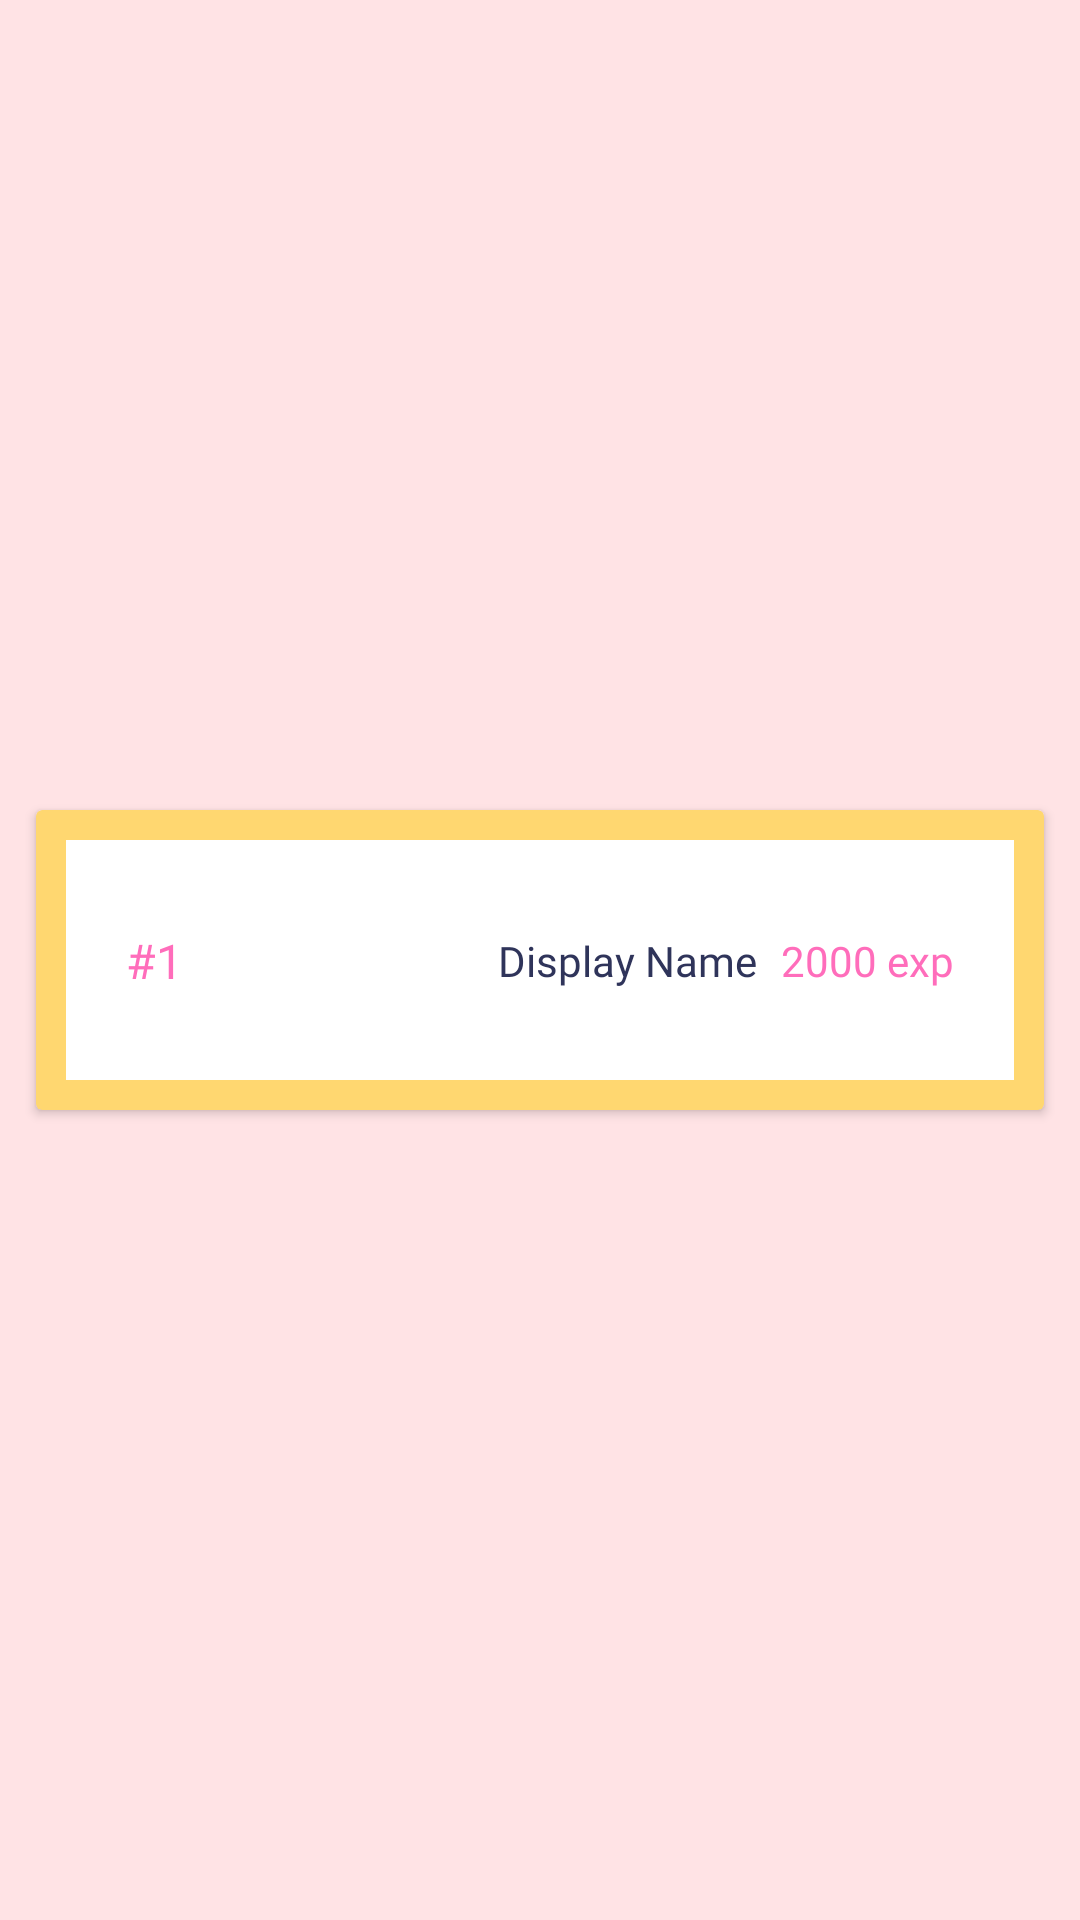

This screen was rendered from an Android layout file. Write that file and the resources it references.
<!-- AndroidManifest.xml: application theme Theme.CS5520FinalProject -->
<!-- res/layout/ranking.xml -->
<?xml version="1.0" encoding="utf-8"?>
<androidx.constraintlayout.widget.ConstraintLayout xmlns:android="http://schemas.android.com/apk/res/android"
    xmlns:app="http://schemas.android.com/apk/res-auto"
    xmlns:tools="http://schemas.android.com/tools"
    android:layout_width="match_parent"
    android:layout_height="wrap_content"
    android:background="@color/quest_light_pink">

    <androidx.cardview.widget.CardView
        android:layout_width="0dp"
        android:layout_height="100dp"
        android:layout_margin="12dp"
        android:background="@color/quest_gold"
        app:cardBackgroundColor="@color/quest_gold"
        app:layout_constraintBottom_toBottomOf="parent"
        app:layout_constraintEnd_toEndOf="parent"
        app:layout_constraintHorizontal_bias="0.545"
        app:layout_constraintStart_toStartOf="parent"
        app:layout_constraintTop_toTopOf="parent">

        <androidx.constraintlayout.widget.ConstraintLayout
            android:layout_width="match_parent"
            android:layout_height="match_parent"
            android:layout_margin="10dp"
            android:background="@color/white">

            <TextView
                android:id="@+id/textView_exp_ranking"
                android:layout_width="wrap_content"
                android:layout_height="wrap_content"
                android:layout_marginEnd="20dp"
                android:fontFamily="@font/tcm"
                android:text="2000 exp"
                android:textColor="@color/quest_pink"
                app:layout_constraintBottom_toBottomOf="@+id/displayName_ranking"
                app:layout_constraintEnd_toEndOf="parent"
                app:layout_constraintTop_toTopOf="@+id/displayName_ranking" />

            <TextView
                android:id="@+id/rankingPosition_ranking"
                android:layout_width="wrap_content"
                android:layout_height="wrap_content"
                android:layout_marginStart="20dp"
                android:fontFamily="@font/bergen_sans_bold"
                android:text="#1"
                android:textColor="@color/quest_pink"
                android:textSize="16sp"
                app:layout_constraintBottom_toBottomOf="parent"
                app:layout_constraintStart_toStartOf="parent"
                app:layout_constraintTop_toTopOf="parent" />

            <ImageView
                android:id="@+id/profilePic_ranking"
                android:layout_width="65dp"
                android:layout_height="65dp"
                android:layout_marginStart="20dp"
                app:layout_constraintBottom_toBottomOf="@+id/rankingPosition_ranking"
                app:layout_constraintStart_toEndOf="@+id/rankingPosition_ranking"
                app:layout_constraintTop_toTopOf="@+id/rankingPosition_ranking"
                tools:srcCompat="@tools:sample/avatars" />

            <TextView
                android:id="@+id/displayName_ranking"
                android:layout_width="wrap_content"
                android:layout_height="wrap_content"
                android:layout_marginStart="20dp"
                android:fontFamily="@font/tcm"
                android:text="Display Name"
                android:textColor="@color/quest_blue"
                app:layout_constraintBottom_toBottomOf="@+id/profilePic_ranking"
                app:layout_constraintStart_toEndOf="@+id/profilePic_ranking"
                app:layout_constraintTop_toTopOf="@+id/profilePic_ranking" />
        </androidx.constraintlayout.widget.ConstraintLayout>
    </androidx.cardview.widget.CardView>

</androidx.constraintlayout.widget.ConstraintLayout>
<!-- resources referenced by this layout -->
<resources>
  <color name="quest_blue">#2F345A</color>
  <color name="quest_gold">#FFD770</color>
  <color name="quest_light_pink">#FFE3E5</color>
  <color name="quest_pink">#FF6DBB</color>
  <color name="white">#FFFFFFFF</color>
  <style name="Theme.CS5520FinalProject" parent="Theme.MaterialComponents.DayNight.DarkActionBar">
          
          <item name="colorPrimary">@color/quest_pink</item>
          <item name="colorPrimaryVariant">@color/quest_blue</item>
          <item name="colorOnPrimary">@color/white</item>
          
          <item name="colorSecondary">@color/teal_200</item>
          <item name="colorSecondaryVariant">@color/teal_700</item>
          <item name="colorOnSecondary">@color/black</item>
          
          <item name="android:statusBarColor">?attr/colorPrimaryVariant</item>
          
      </style>
  <color name="teal_200">#FF03DAC5</color>
  <color name="teal_700">#FF018786</color>
  <color name="black">#FF000000</color>
</resources>
